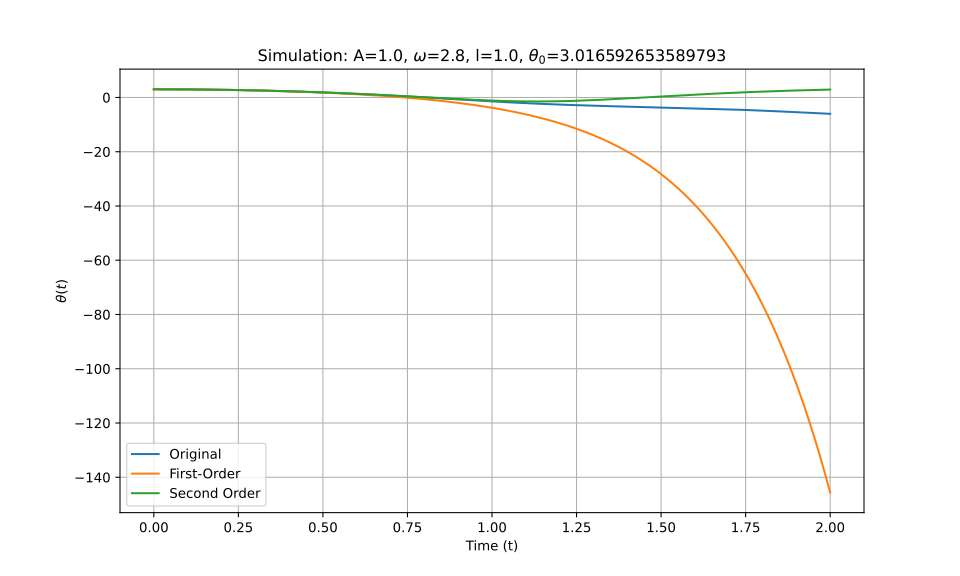

The data file committed next to this chart (first rows):
t_eval, Equation_1, Equation_2, Equation_3
0.0, 3.017, 3.017, 3.017
0.002002, 3.017, 3.017, 3.017
0.004004, 3.017, 3.017, 3.017
0.006006, 3.016, 3.016, 3.016
0.008008, 3.016, 3.016, 3.016
0.01001, 3.016, 3.016, 3.016
0.01201, 3.016, 3.016, 3.016
0.01401, 3.016, 3.016, 3.016
0.01602, 3.015, 3.015, 3.015
0.01802, 3.015, 3.015, 3.015
0.02002, 3.015, 3.015, 3.015
0.02202, 3.014, 3.014, 3.014
0.02402, 3.014, 3.014, 3.014
0.02603, 3.014, 3.014, 3.014
0.02803, 3.013, 3.013, 3.013
0.03003, 3.013, 3.013, 3.013
0.03203, 3.012, 3.012, 3.012
0.03403, 3.011, 3.011, 3.011
0.03604, 3.011, 3.011, 3.011
0.03804, 3.01, 3.01, 3.01
0.04004, 3.009, 3.009, 3.009
0.04204, 3.009, 3.009, 3.009
0.04404, 3.008, 3.008, 3.008
0.04605, 3.007, 3.007, 3.007
0.04805, 3.006, 3.006, 3.006
0.05005, 3.005, 3.005, 3.005
0.05205, 3.004, 3.004, 3.004
0.05405, 3.003, 3.003, 3.003
0.05606, 3.002, 3.002, 3.002
0.05806, 3.001, 3.001, 3.001
0.06006, 3, 3, 3
0.06206, 2.999, 2.999, 2.999
0.06406, 2.998, 2.998, 2.998
0.06607, 2.997, 2.997, 2.997
0.06807, 2.996, 2.996, 2.996
0.07007, 2.994, 2.994, 2.994
0.07207, 2.993, 2.993, 2.993
0.07407, 2.992, 2.992, 2.992
0.07608, 2.991, 2.99, 2.991
0.07808, 2.989, 2.989, 2.989
0.08008, 2.988, 2.987, 2.988
0.08208, 2.986, 2.986, 2.986
0.08408, 2.985, 2.984, 2.985
0.08609, 2.983, 2.983, 2.983
0.08809, 2.982, 2.981, 2.982
0.09009, 2.98, 2.98, 2.98
0.09209, 2.978, 2.978, 2.978
0.09409, 2.977, 2.976, 2.977
0.0961, 2.975, 2.975, 2.975
0.0981, 2.973, 2.973, 2.973
0.1001, 2.971, 2.971, 2.971
0.1021, 2.97, 2.969, 2.97
0.1041, 2.968, 2.967, 2.968
0.1061, 2.966, 2.965, 2.966
0.1081, 2.964, 2.963, 2.964
0.1101, 2.962, 2.961, 2.962
0.1121, 2.96, 2.959, 2.96
0.1141, 2.958, 2.957, 2.958
0.1161, 2.956, 2.955, 2.956
0.1181, 2.954, 2.953, 2.954
... 940 more rows
